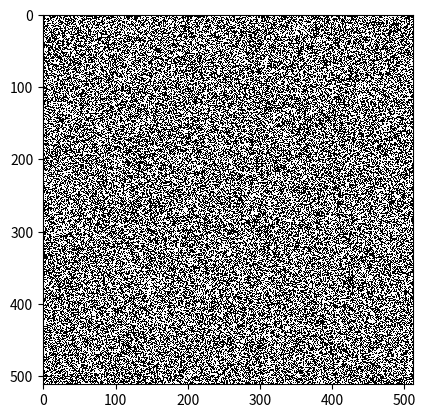

This chart was generated by the following Python code:
'''
[redacted]
'''

import time
import numpy as np
from numpy.fft import fft2, ifft2
from matplotlib import pyplot, animation


def fft_convolve2d(board, kernal):
    board_ft = fft2(board)
    kernal_ft = fft2(kernal)
    height, width = board_ft.shape
    convolution = np.real(ifft2(board_ft * kernal_ft))
    convolution = np.roll(convolution, - int(height / 2) + 1, axis=0)
    convolution = np.roll(convolution, - int(width / 2) + 1, axis=1)
    return convolution.round()


class Automata:
    def __init__(self, shape, density, neighborhood, rule):
        self.board = np.random.uniform(0, 1, shape)
        self.board = self.board < density

        n_height, n_width = neighborhood.shape
        self.kernal = np.zeros(shape)
        self.kernal[(shape[0] - n_height - 1) // 2 : (shape[0] + n_height) // 2,
                    (shape[1] - n_width - 1) // 2 : (shape[1] + n_width) // 2] = neighborhood

        self.rule = rule


    def update_board(self, intervals=1):
        for i in range(intervals):
            convolution = fft_convolve2d(self.board, self.kernal)
            shape = convolution.shape
            new_board = np.zeros(shape)
            new_board[np.where(np.in1d(convolution, self.rule[0]).reshape(shape)
                               & (self.board == 1))] = 1
            new_board[np.where(np.in1d(convolution, self.rule[1]).reshape(shape)
                               & (self.board == 0))] = 1
            self.board = new_board


    def benchmark(self, interations):
        start = time.process_time()
        self.update_board(interations)
        print("Performed", interations, "iterations of", self.board.shape, "cells in",
              time.process_time() - start, "seconds")


    def animate(self, interval=100):
        def update_animation(*args):
            self.update_board()
            self.image.set_array(self.board)
            return self.image,

        fig = pyplot.figure()
        self.image = pyplot.imshow(self.board, interpolation="nearest",
                                   cmap=pyplot.cm.gray)
        ani = animation.FuncAnimation(fig, update_animation, interval=interval)
        pyplot.show()


class Conway(Automata):
    def __init__(self, shape, density):
        neighborhood = np.array([[1, 1, 1], [1, 0, 1], [1, 1, 1]])
        rule = [[2, 3], [3]]
        Automata.__init__(self, shape, density, neighborhood, rule)


class Life34(Automata):
    def __init__(self, shape, density):
        neighborhood = np.array([[1, 1, 1], [1, 0, 1], [1, 1, 1]])
        rule = [[3, 4], [3, 4]]
        Automata.__init__(self, shape, density, neighborhood, rule)


class Amoeba(Automata):
    def __init__(self, shape, density):
        neighborhood = np.array([[1, 1, 1], [1, 0, 1], [1, 1, 1]])
        rule = [[1, 3, 5, 8], [3, 5, 7]]
        Automata.__init__(self, shape, density, neighborhood, rule)


class Anneal(Automata):
    def __init__(self, shape, density):
        neighborhood = np.array([[1, 1, 1], [1, 0, 1], [1, 1, 1]])
        rule = [[3, 5, 6, 7, 8], [4, 6, 7, 8]]
        Automata.__init__(self, shape, density, neighborhood, rule)


class Bugs(Automata):
    def __init__(self, shape, density):
        neighborhood = np.ones((11, 11))
        rule = [np.arange(34, 59), np.arange(34, 46)]
        Automata.__init__(self, shape, density, neighborhood, rule)


class Globe(Automata):
    def __init__(self, shape, density):
        neighborhood = np.ones((10, 1))
        rule = [np.arange(34, 59), np.arange(34, 46)]
        Automata.__init__(self, shape, density, neighborhood, rule)


class Animation:
    def __init__(self, automata, interval=100):
        self.automata = automata
        fig = pyplot.figure()
        self.image = pyplot.imshow(self.automata.board, interpolation="nearest",
                                   cmap=pyplot.cm.gray)
        ani = animation.FuncAnimation(fig, self.animate, interval=interval)
        pyplot.show()


    def animate(self, *args):
        self.automata.update_board()
        self.image.set_array(self.automata.board)
        return self.image,


def main():
    # Create automata
    # automata = Bugs((256, 256), density=0.5)
    automata = Conway((256, 256), density=0.5)
    # automata = Life34((256, 256), density=0.12)
    # automata = Amoeba((256, 256), density=0.18)
    # automata = Anneal((256, 256), density=0.5)

    # Benchmark automata
    # automata.benchmark(interations=100)

    # Animate automata
    automata.animate(interval=100)

def test():
    automata = Conway((512, 512), density=0.5)
    automata.animate(interval=100)
    # num_steps = 100
    # init_t = time.perf_counter()
    # for _ in range(num_steps):
    #     automata.update_board()
    # t = time.perf_counter() - init_t
    # print(f"Computation took {t*1000.0:.1f}ms")


if __name__ == "__main__":
    # main()
    test()